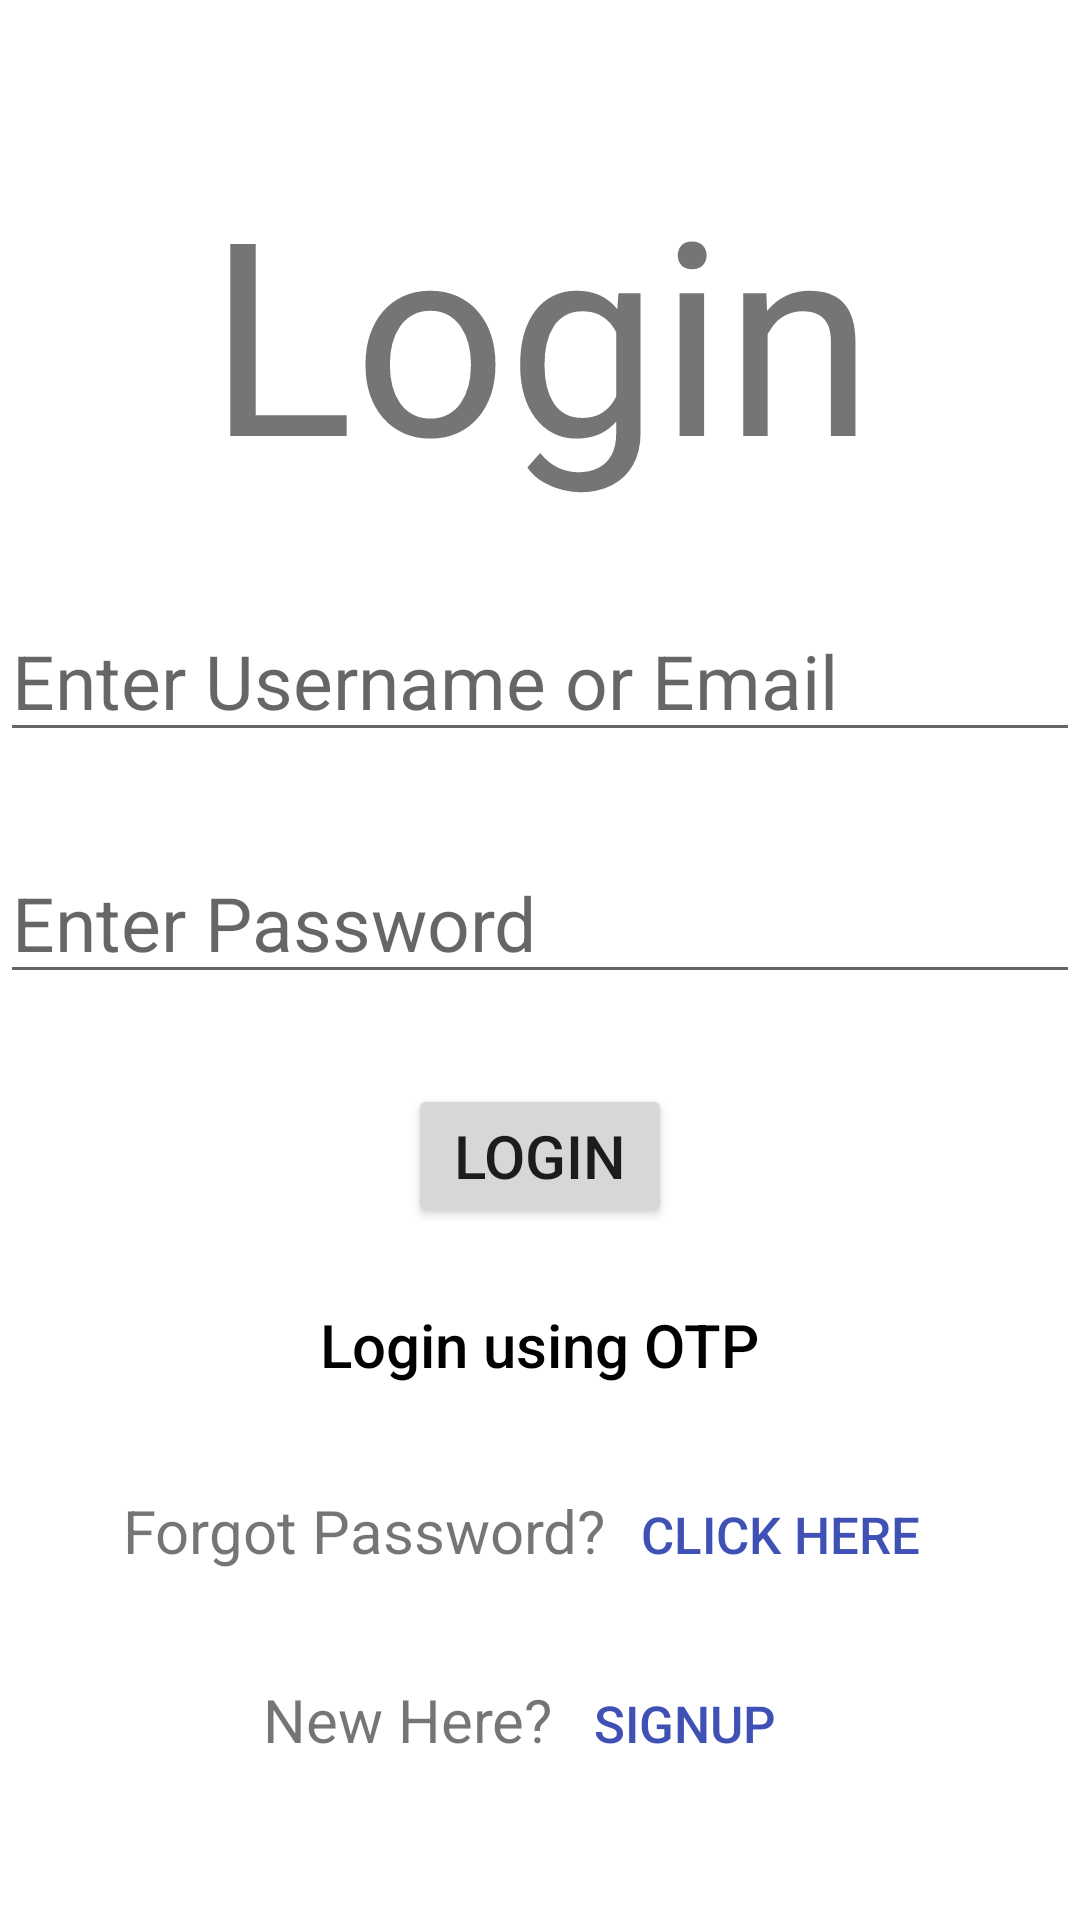

The Android layout XML behind this screen, and the referenced resources:
<!-- AndroidManifest.xml: application theme Theme.GoodsDeal -->
<!-- res/layout/activity_login.xml -->
<?xml version="1.0" encoding="utf-8"?>
<LinearLayout xmlns:android="http://schemas.android.com/apk/res/android"
    xmlns:app="http://schemas.android.com/apk/res-auto"
    xmlns:tools="http://schemas.android.com/tools"
    android:layout_width="match_parent"
    android:layout_height="match_parent"
    tools:context=".LoginActivity"
    android:orientation="vertical"
    android:layout_margin="20dp">

    <TextView
        android:layout_width="match_parent"
        android:layout_height="wrap_content"
        android:text="@string/login"
        android:textSize="90sp"
        android:textAlignment="center"
        android:layout_marginTop="50dp"
        />

    <EditText
        android:layout_width="match_parent"
        android:layout_height="wrap_content"
        android:hint="@string/enter_username_or_email"
        android:inputType="text"
        android:textSize="25sp"
        android:layout_marginTop="30dp"
        android:id="@+id/login_uid"
        android:importantForAutofill="no" />

    <EditText
        android:layout_width="match_parent"
        android:layout_height="wrap_content"
        android:hint="@string/enter_password"
        android:inputType="textPassword"
        android:textSize="25sp"
        android:layout_marginTop="30dp"
        android:id="@+id/login_passw"
        android:importantForAutofill="no" />

    <Button
        android:layout_width="wrap_content"
        android:layout_height="wrap_content"
        android:text="@string/login"
        android:layout_marginTop="30dp"
        android:textSize="20sp"
        android:layout_gravity="center"
        android:id="@+id/login_lbtn"
        />

    <Button
        android:layout_width="wrap_content"
        android:layout_height="wrap_content"
        style="@style/Widget.AppCompat.Button.Borderless"
        android:text="@string/login_using_otp"
        android:textSize="20sp"
        android:textColor="@color/black"
        android:textAllCaps="false"
        android:layout_gravity="center"
        android:layout_marginTop="15dp"
        android:id="@+id/login_otpbtn"
        />

    <LinearLayout
        android:layout_width="wrap_content"
        android:layout_height="wrap_content"
        android:layout_gravity="center"
        android:layout_marginTop="15dp">

        <TextView
            android:layout_width="wrap_content"
            android:layout_height="wrap_content"
            android:text="@string/forgot_password"
            android:textSize="20sp"
            />

        <Button
            android:layout_width="wrap_content"
            android:layout_height="wrap_content"
            style="@style/Widget.AppCompat.Button.Borderless"
            android:text="@string/click_here"
            android:textColor="#3F51B5"
            android:textSize="17sp"
            android:id="@+id/login_fp"
            />

    </LinearLayout>

    <LinearLayout
        android:layout_width="wrap_content"
        android:layout_height="wrap_content"
        android:layout_gravity="center"
        android:layout_marginTop="15dp">

        <TextView
            android:layout_width="wrap_content"
            android:layout_height="wrap_content"
            android:text="@string/new_here"
            android:textSize="20sp"
            />

        <Button
            android:layout_width="wrap_content"
            android:layout_height="wrap_content"
            style="@style/Widget.AppCompat.Button.Borderless"
            android:text="@string/signup"
            android:textColor="#3F51B5"
            android:textSize="17sp"
            android:id="@+id/login_sbtn"
            />

    </LinearLayout>

</LinearLayout>
<!-- resources referenced by this layout -->
<resources>
  <string name="click_here">Click Here</string>
  <string name="enter_password">Enter Password</string>
  <string name="enter_username_or_email">Enter Username or Email</string>
  <string name="forgot_password">Forgot Password?</string>
  <string name="login">Login</string>
  <string name="login_using_otp">Login using OTP</string>
  <string name="new_here">New Here?</string>
  <string name="signup">Signup</string>
  <style name="Theme.GoodsDeal" parent="Theme.MaterialComponents.DayNight.DarkActionBar">
          
          <item name="colorPrimary">@color/purple_500</item>
          <item name="colorPrimaryVariant">@color/purple_700</item>
          <item name="colorOnPrimary">@color/white</item>
          
          <item name="colorSecondary">@color/teal_200</item>
          <item name="colorSecondaryVariant">@color/teal_700</item>
          <item name="colorOnSecondary">@color/black</item>
          
          <item name="android:statusBarColor" tools:targetApi="l">?attr/colorPrimaryVariant</item>
          
      </style>
  <!-- not gathered from this repository: default colours our renderer supplied (Android Studio template values) -->
  <color name="purple_500">#FF6200EE</color>
  <color name="purple_700">#FF3700B3</color>
  <color name="teal_200">#FF03DAC5</color>
  <color name="teal_700">#FF018786</color>
  <color name="black">#FF000000</color>
  <color name="white">#FFFFFFFF</color>
</resources>
